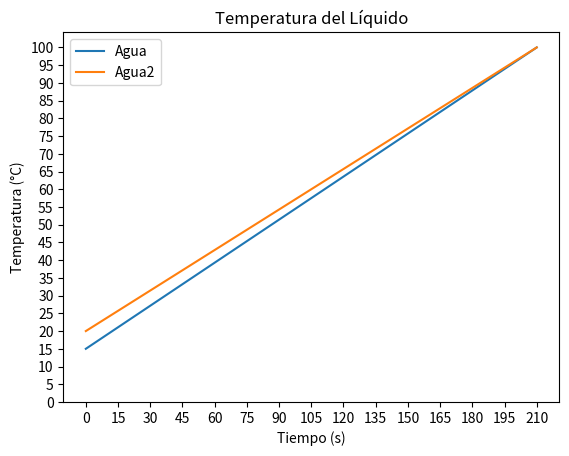

The matplotlib source for this figure:
from matplotlib import pyplot as plt

class Liquidos:
    def __init__(self, nombre, temperatura_inicial, capacidad_calorifica):
        self.temperatura_inicial = temperatura_inicial
        self.capacidad_calorifica = capacidad_calorifica
        self.nombre = nombre

class Calentador(Liquidos):
    def __init__(self, nombre, temperatura_inicial , capacidad_calorifica, temperatura_entorno):
        super().__init__(nombre, temperatura_inicial, capacidad_calorifica)
        self.tiempo = 210
        self.tension = 220
        self.capacidad_recipiente = 1.8
        self.temperatura_final = 100
        self.temperatura_entorno = temperatura_entorno
        self.aumento_por_segundo = 0
        self.grafica_eje_x = []
        self.grafica_eje_y = []


    def especificaciones(self):
        # Energía calorífica
        Q = self.capacidad_recipiente * self.capacidad_calorifica * (self.temperatura_final - self.temperatura_inicial)
        #Potencia
        P = Q / self.tiempo
        #Corriente
        I = P / self.tension 
        #Resistencia
        R = self.tension / I
        #Aumento de temperatura por segundo
        self.aumento_por_segundo = P / (self.capacidad_recipiente * self.capacidad_calorifica)
        print(f"La potencia es de {P} W, la corriente es de {I} A, la resistencia es de {R} Ω y el aumento de temperatura por segundo es de {self.aumento_por_segundo} °C/s") 

    def calentar(self, grafica_general=None):
        temperatura_actual = self.temperatura_inicial
        for segundo in range(0,self.tiempo+1):
            segundo_actual = segundo
            self.grafica_eje_x.append(segundo_actual)
            self.grafica_eje_y.append(temperatura_actual)
            print(f"Segundo {segundo_actual}: {temperatura_actual} °C")
            temperatura_actual += self.aumento_por_segundo
        if grafica_general:
            grafica_general.almacenar_datos(self.grafica_eje_x, self.grafica_eje_y, self.nombre)
        return f"La temperatura del {self.nombre} final es de {temperatura_actual} °C en {segundo_actual} segundos"

class Graficar:
    def __init__(self):
        self.graficas_eje_x = []
        self.graficas_eje_y = []
        self.nombres = []
        self.temperatura_final = 100
    
    def almacenar_datos(self, eje_x, eje_y, nombre):
        self.graficas_eje_x.append(eje_x)
        self.graficas_eje_y.append(eje_y)
        self.nombres.append(nombre)
    
    def graficar(self):
        for x, y, nombre in zip(self.graficas_eje_x, self.graficas_eje_y, self.nombres):
            plt.plot(x, y, label=nombre)
        plt.xlabel('Tiempo (s)')
        plt.ylabel('Temperatura (°C)')
        plt.title('Temperatura del Líquido')
        plt.yticks(range(0, self.temperatura_final + 1, 5)) 
        plt.xticks(range(0, 210 + 1, 15))    
        plt.legend()    
        plt.show()


if __name__ == "__main__":
#temperatura_inicial, capacidad_calorifica, temperatura_entorno
    grafica_general = Graficar()
    
    calentador1 = Calentador("Agua", 15, 4.186, 15)
    calentador1.especificaciones()
    calentador1.calentar(grafica_general)
    
    calentador2 = Calentador("Agua2", 20, 4.186, 25)
    calentador2.especificaciones()
    calentador2.calentar(grafica_general)

    grafica_general.graficar()